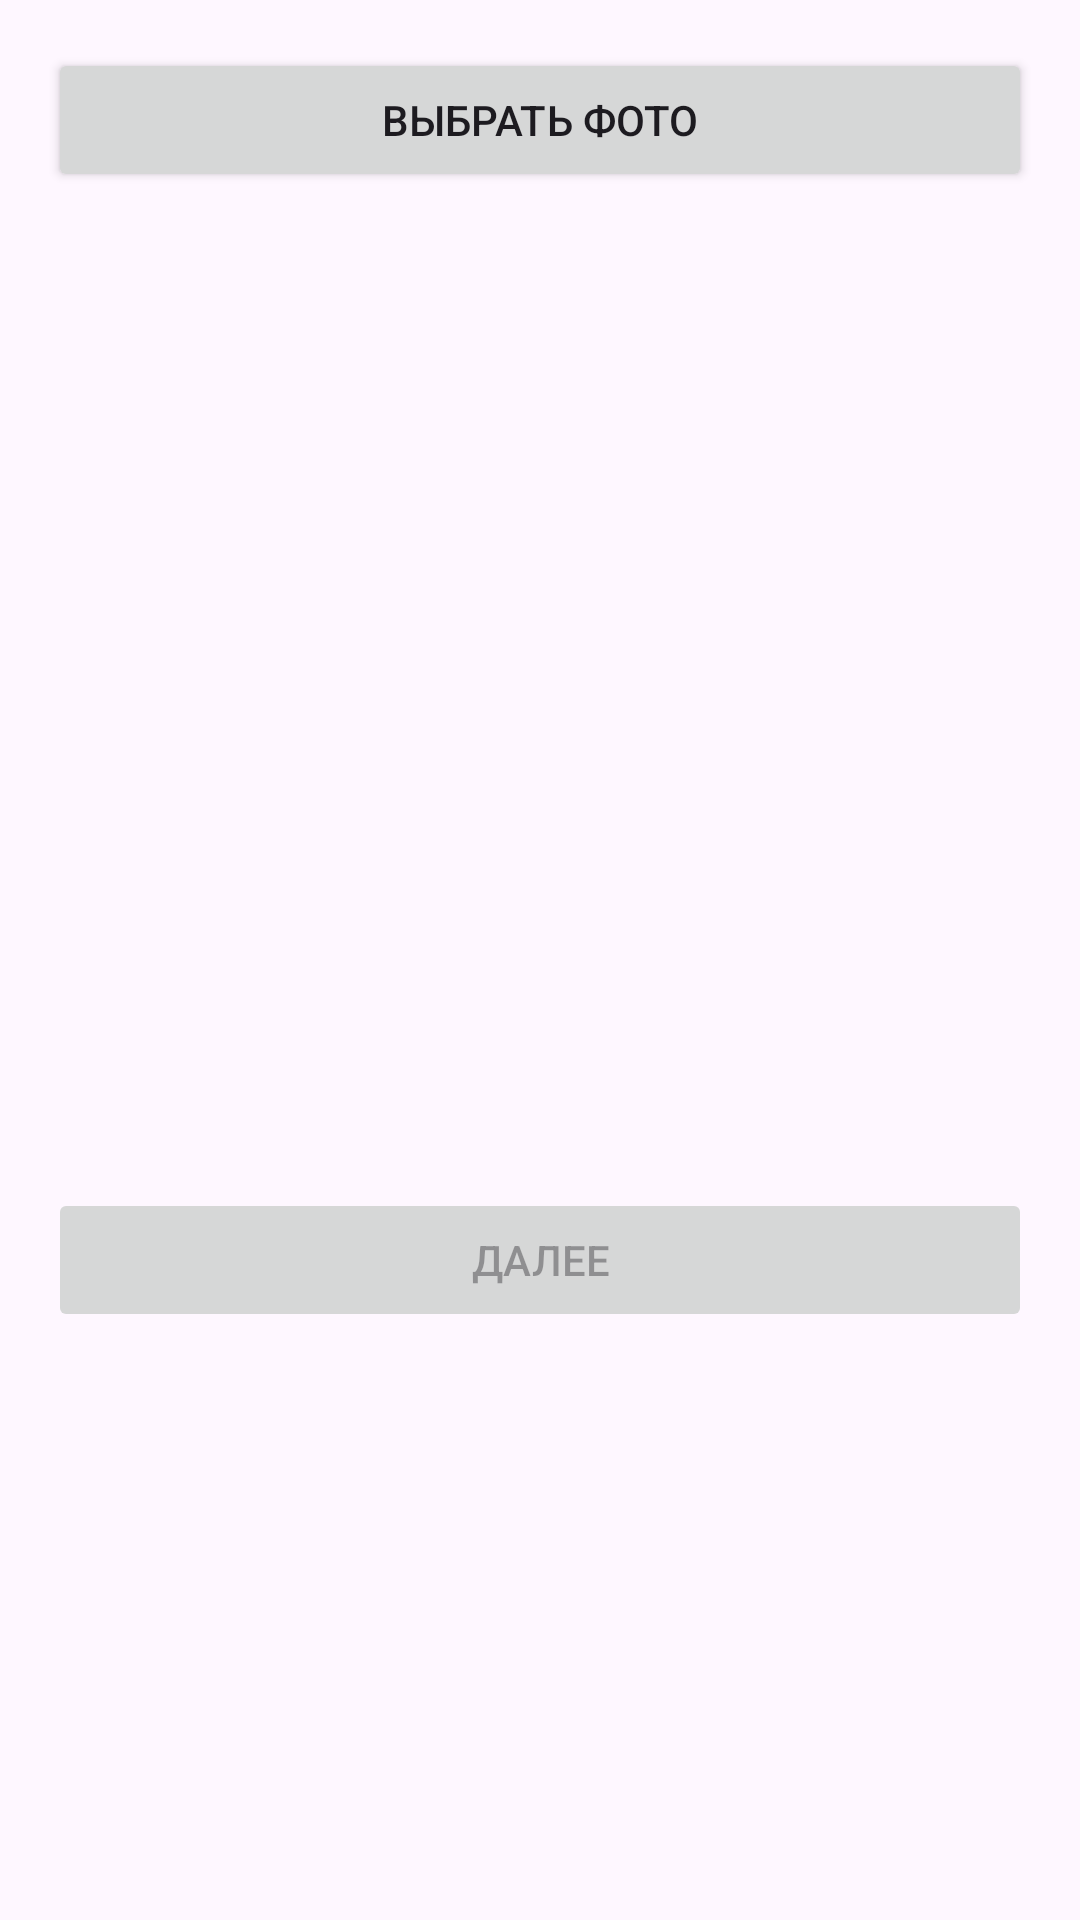

The Android layout XML behind this screen, and the referenced resources:
<!-- AndroidManifest.xml: application theme Theme.JpegResizeApp -->
<!-- res/layout/activity_choose.xml -->
<?xml version="1.0" encoding="utf-8"?>
<ScrollView xmlns:android="http://schemas.android.com/apk/res/android"
    android:layout_width="match_parent"
    android:layout_height="match_parent">

<LinearLayout    android:layout_width="match_parent"
    android:layout_height="match_parent"
    android:orientation="vertical"
    android:padding="16dp">

    <Button
        android:id="@+id/button_choose_photo"
        android:layout_width="match_parent"
        android:layout_height="wrap_content"
        android:text="Выбрать фото" />

    <ImageView
        android:id="@+id/image_preview"
        android:layout_width="match_parent"
        android:layout_height="300dp"
        android:layout_marginVertical="16dp"
        android:scaleType="centerCrop"
        android:contentDescription="Preview of selected image" />

    <Button
        android:id="@+id/button_next"
        android:layout_width="match_parent"
        android:layout_height="wrap_content"
        android:text="Далее"
        android:enabled="false" />
</LinearLayout>
</ScrollView>
<!-- resources referenced by this layout -->
<resources>
  <style name="Theme.JpegResizeApp" parent="Base.Theme.JpegResizeApp" />
  <style name="Base.Theme.JpegResizeApp" parent="Theme.Material3.DayNight.NoActionBar">
          
          
      </style>
</resources>
